Run: headless pygame with SDL's dummy video driver; simulated clock (each Clock.tick advances the game by its frame time, no real sleeping); random seed 0; keys injected as events and as key.get_pressed() state; no mouse input.
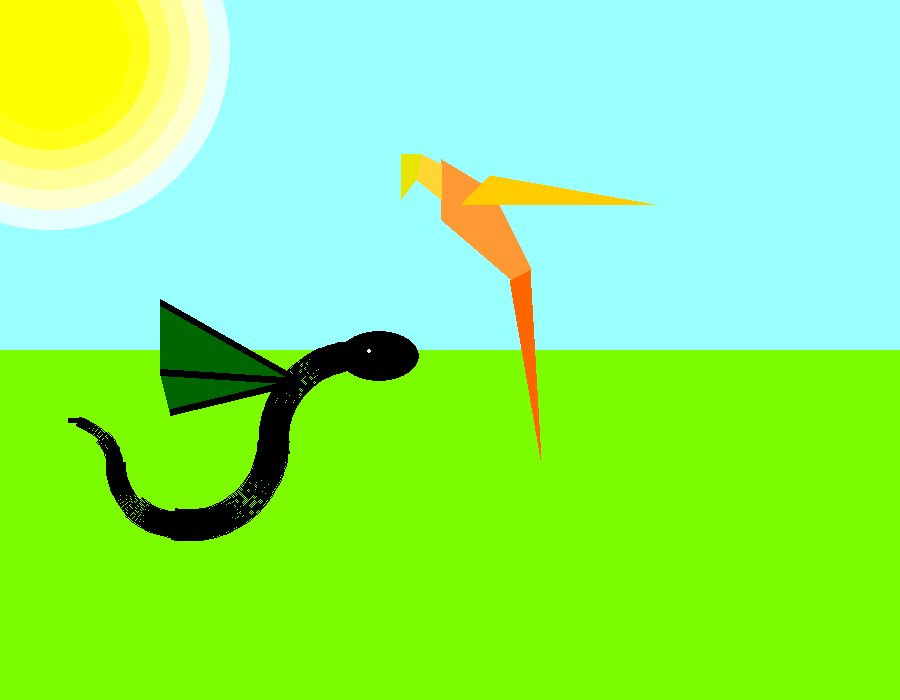
Frame 1 of 4 · flips 1–60 · no input
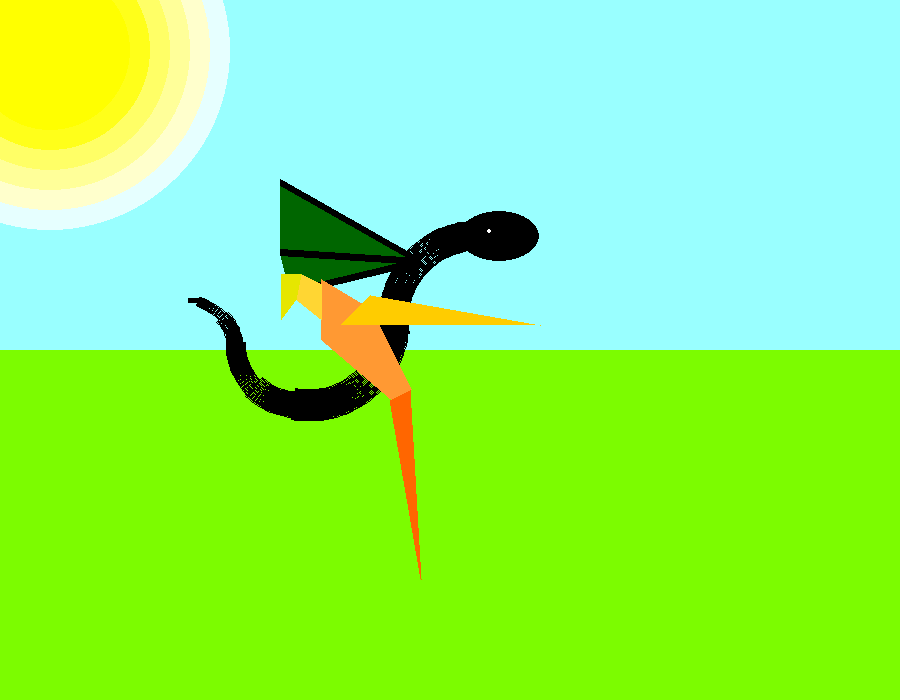
Frame 2 of 4 · flips 61–180 · tapped SPACE, RETURN · held RIGHT (→), D
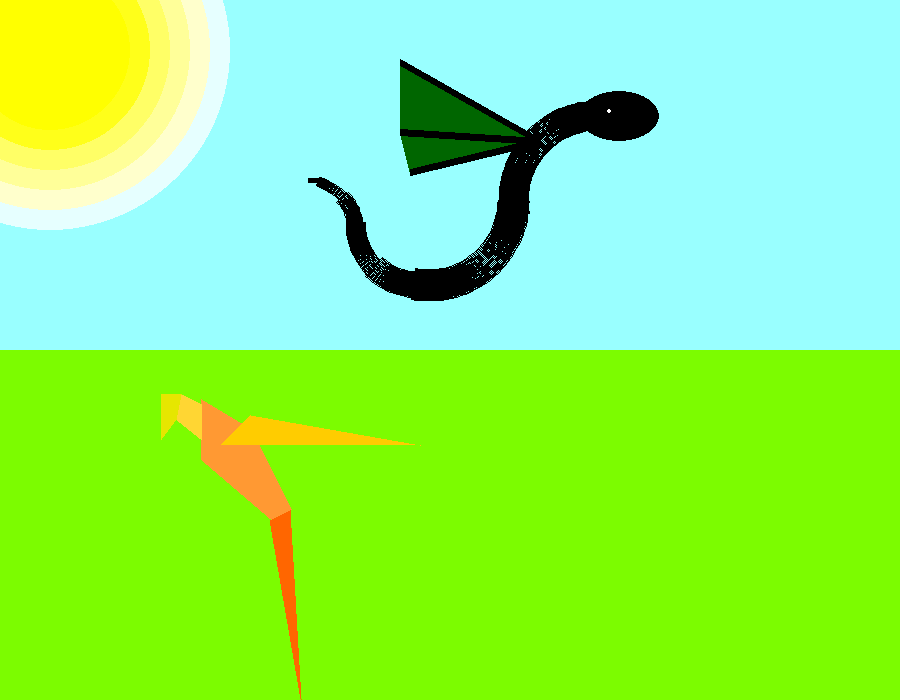
Frame 3 of 4 · flips 181–300 · held DOWN (↓), S
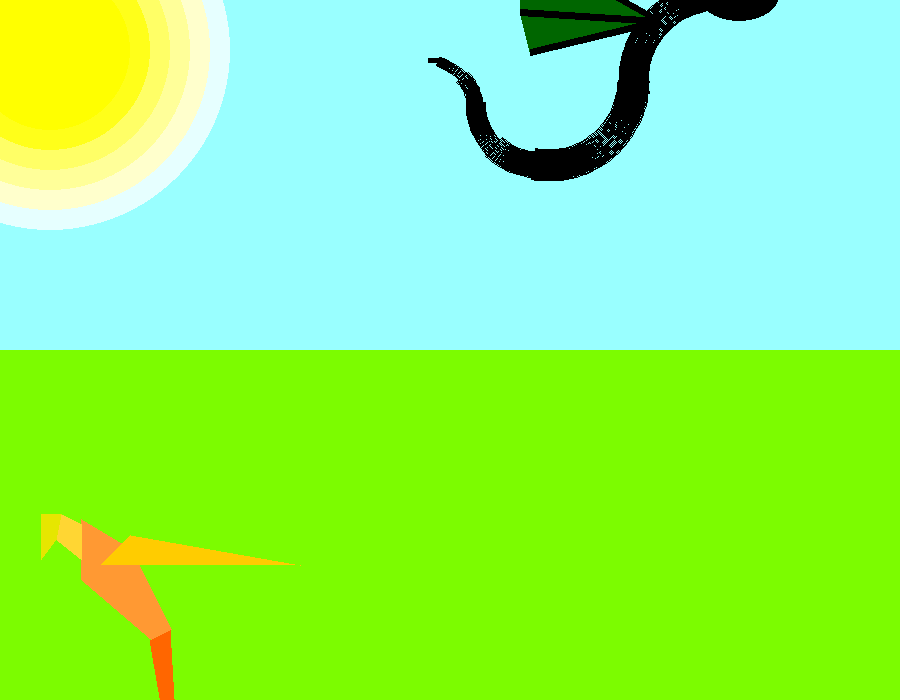
Frame 4 of 4 · flips 301–420 · held LEFT (←), A, UP (↑), W

The pygame program that drew these frames:

import pygame
from math import radians

# Define colors
BLACK = (0, 0, 0)
WHITE = (255, 255, 255)
LAWNGREEN = (124,252,0)
DARKTURQUOSE = (0,206,209)
SUN_SHADES = ((153, 255, 255), (230, 255, 255), (255, 255, 204),
              (255, 255, 153), (255, 255, 102), (255, 255, 26),
              (255, 255, 0))
PARROT_BODY_COLOR = (255, 153, 51)
PARROT_F_WING_COLOR = (255, 204, 0)
PARROT_HEAD_COLOR = (230, 230, 0)
PARROT_NECK_COLOR = (255, 214, 51)
PARROT_TAIL_COLOR = (255, 102, 0)

DRAGON_WING_COLOR = (0, 102, 0)

WING_LEN = 200
PARROT_BODY = [[500, 100], [550, 130], [590, 210], [570, 220], [500, 160]]
NAIL_RAD_CENTER = [(PARROT_BODY[2][0] + PARROT_BODY[3][0])//2, (PARROT_BODY[2][1] + PARROT_BODY[3][1])//2]
PARROT_TAIL = [PARROT_BODY[2], PARROT_BODY[3], [600, 400]]
PARROT_NECK = [[PARROT_BODY[0][0], PARROT_BODY[0][1] + 5], [PARROT_BODY[4][0], PARROT_BODY[4][1] - 20], [475, 120], [480, 95]]
PARROT_HEAD = [[460, 95], [480, 95], [475, 120], [460, 140]]
PARROT_F_WING = [[520, 145], [550, 115], [720, 145]]
CENTER = (450, 350)


def nail_move(arg):
    # x [480, 680]
    pass


def main():
    pygame.init()
    size = (900, 700)
    screen = pygame.display.set_mode(size)

    pygame.display.set_caption("My animation")

    done = False

    clock = pygame.time.Clock()
    end_line = [20, 20]
    start_line = [0, 0]
    increment = 1

    q = 0
    inc = 1
    line1_start = [[240, 440], [100, 360]]
    line2_start = [[240, 440], [100, 430]]
    line3_start = [[240, 440], [110, 470]]
    arcs = [[200, 400], [30, 400], [45, 447], [47, 447], [-36, 477], [-79, 472], [-40, 477]]
    ell_start = [280, 390]
    dragon_eye = [310, 410]

    while not done:
        for event in pygame.event.get():
            if event.type == pygame.QUIT:
                done = True
        screen.fill(BLACK)

        pygame.draw.rect(screen, LAWNGREEN, ((0, 350), (900, 350)), 0)
        pygame.draw.rect(screen, SUN_SHADES[0], ((0, 0), (900, 350)), 0)

        sun_r = 200
        for sun_color in SUN_SHADES:
            pygame.draw.circle(screen, sun_color, (50, 50), sun_r, 0)
            sun_r -= 20


        pygame.draw.arc(screen, BLACK, [arcs[0], [200, 200]], radians(90), radians(190), 30)
        pygame.draw.ellipse(screen, BLACK, [ell_start, [80, 50]], 0)
        pygame.draw.arc(screen, BLACK, [arcs[1], [200, 200]], radians(260), radians(360), 30)
        pygame.draw.arc(screen, BLACK, [arcs[2], [150, 150]], radians(225), radians(270), 25)

        pygame.draw.arc(screen, BLACK, [arcs[3], [150, 150]], radians(180), radians(225), 20)
        pygame.draw.arc(screen, BLACK, [arcs[4], [100, 100]], radians(0), radians(45), 15)
        pygame.draw.arc(screen, BLACK, [arcs[5], [150, 150]], radians(45), radians(70), 10)
        pygame.draw.arc(screen, BLACK, [arcs[6], [100, 100]], radians(70), radians(90), 5)

        pygame.draw.polygon(screen, DRAGON_WING_COLOR, [line1_start[0], line1_start[1], line2_start[1]], 0)
        pygame.draw.polygon(screen, DRAGON_WING_COLOR, [line1_start[0], line2_start[1], line3_start[1]], 0)

        pygame.draw.circle(screen, WHITE, dragon_eye, 2, 0)


        for arc in arcs:
            arc[0] += 1
            arc[1] -= 1

        ell_start[0] += 1
        ell_start[1] -= 1

        dragon_eye[0] += 1
        dragon_eye[1] -= 1

        pygame.draw.line(screen, BLACK, line1_start[0], line1_start[1], 7)
        line1_start[0][0] += 1
        line1_start[0][1] -= 1
        line1_start[1][0] += 1
        line1_start[1][1] -= 1


        pygame.draw.line(screen, BLACK, line2_start[0], line2_start[1], 7)
        line2_start[0][0] += 1
        line2_start[0][1] -= 1
        line2_start[1][0] += 1
        line2_start[1][1] -= 1

        pygame.draw.line(screen, BLACK, line3_start[0], line3_start[1], 7)
        line3_start[0][0] += 1
        line3_start[0][1] -= 1
        line3_start[1][0] += 1
        line3_start[1][1] -= 1

        q += inc
        if inc > 0:
            line1_start[1][0] += 1
            line1_start[1][1] += 1

            line2_start[1][0] += 1
            line2_start[1][1] += 1

            line3_start[1][0] += 1
            line3_start[1][1] += 1
        if inc < 0:
            line1_start[1][0] -= 1
            line1_start[1][1] -= 1

            line2_start[1][0] -= 1
            line2_start[1][1] -= 1

            line3_start[1][0] -= 1
            line3_start[1][1] -= 1
        if q == 60:
            inc = -1
        if q == 0:
            inc = 1


        pygame.draw.polygon(screen, PARROT_BODY_COLOR, PARROT_BODY, 0)
        for i in range(len(PARROT_BODY)):
            PARROT_BODY[i][0] -= 1
            PARROT_BODY[i][1] += 1

        pygame.draw.polygon(screen, PARROT_TAIL_COLOR, PARROT_TAIL, 0)
        PARROT_TAIL[2][0] -= 1
        PARROT_TAIL[2][1] += 1
        pygame.draw.polygon(screen, PARROT_NECK_COLOR, PARROT_NECK, 0)
        for i in range(len(PARROT_NECK)):
            PARROT_NECK[i][0] -= 1
            PARROT_NECK[i][1] += 1
        pygame.draw.polygon(screen, PARROT_HEAD_COLOR, PARROT_HEAD, 0)
        for i in range(len(PARROT_HEAD)):
            PARROT_HEAD[i][0] -= 1
            PARROT_HEAD[i][1] += 1

        pygame.draw.polygon(screen, PARROT_F_WING_COLOR, PARROT_F_WING, 0)
        for i in range(len(PARROT_F_WING)):
            PARROT_F_WING[i][0] -= 1
            PARROT_F_WING[i][1] += 1
        q += inc
        if inc > 0:
            PARROT_F_WING[1][0] -= 1
            PARROT_F_WING[1][1] += 1
            PARROT_F_WING[2][0] -= 1
            PARROT_F_WING[2][1] += 1
        if inc < 0:
            PARROT_F_WING[1][0] += 1
            PARROT_F_WING[1][1] -= 1
            PARROT_F_WING[2][0] += 1
            PARROT_F_WING[2][1] -= 1
        if q == 60:
            inc = -1
        if q == 0:
            inc = 1

        clock.tick(70)
        pygame.display.flip()

    pygame.quit()


main()
